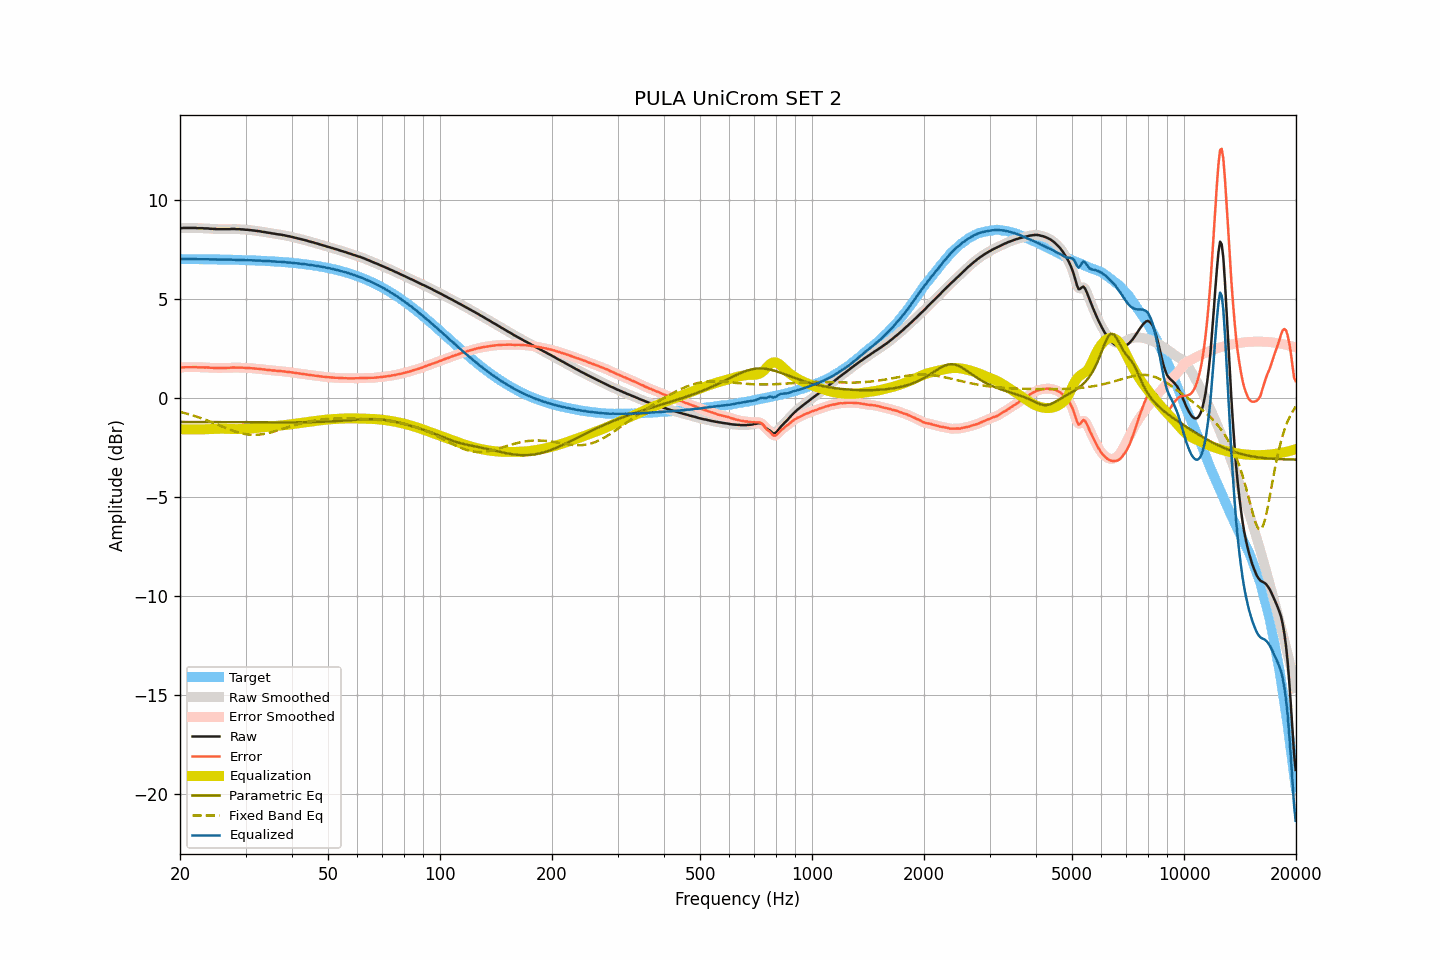

The table this chart was drawn from, first rows:
frequency, raw, smoothed, error, error_smoothed, equalization, parametric_eq, fixed_band_eq, equalized_raw, equalized_smoothed, target
20.00, 8.59, 8.59, 1.56, 1.56, -1.56, -1.19, -0.68, 7.03, 7.03, 7.03
20.20, 8.59, 8.59, 1.56, 1.56, -1.56, -1.19, -0.70, 7.03, 7.03, 7.03
20.40, 8.60, 8.60, 1.57, 1.57, -1.56, -1.19, -0.72, 7.04, 7.03, 7.03
20.61, 8.60, 8.60, 1.57, 1.57, -1.57, -1.20, -0.75, 7.03, 7.03, 7.03
20.81, 8.60, 8.60, 1.57, 1.57, -1.57, -1.20, -0.77, 7.03, 7.03, 7.03
21.02, 8.60, 8.60, 1.57, 1.57, -1.57, -1.20, -0.79, 7.03, 7.03, 7.03
21.23, 8.60, 8.60, 1.57, 1.57, -1.57, -1.20, -0.81, 7.03, 7.03, 7.03
21.44, 8.60, 8.60, 1.57, 1.57, -1.57, -1.20, -0.84, 7.03, 7.03, 7.03
21.66, 8.60, 8.60, 1.57, 1.57, -1.57, -1.20, -0.86, 7.03, 7.03, 7.03
21.87, 8.60, 8.60, 1.57, 1.57, -1.57, -1.20, -0.89, 7.03, 7.03, 7.03
22.09, 8.60, 8.60, 1.57, 1.57, -1.57, -1.20, -0.92, 7.03, 7.03, 7.03
22.31, 8.59, 8.59, 1.56, 1.57, -1.57, -1.20, -0.94, 7.02, 7.02, 7.03
22.54, 8.59, 8.59, 1.57, 1.57, -1.57, -1.20, -0.97, 7.02, 7.02, 7.02
22.76, 8.59, 8.59, 1.57, 1.57, -1.57, -1.20, -1.00, 7.02, 7.02, 7.02
22.99, 8.59, 8.59, 1.57, 1.56, -1.56, -1.20, -1.03, 7.03, 7.02, 7.02
23.22, 8.58, 8.59, 1.56, 1.56, -1.56, -1.20, -1.06, 7.02, 7.02, 7.02
23.45, 8.58, 8.58, 1.56, 1.56, -1.56, -1.20, -1.09, 7.02, 7.02, 7.02
23.69, 8.58, 8.58, 1.56, 1.56, -1.56, -1.20, -1.12, 7.03, 7.02, 7.02
23.92, 8.57, 8.57, 1.55, 1.55, -1.55, -1.20, -1.15, 7.02, 7.02, 7.02
24.16, 8.56, 8.56, 1.54, 1.55, -1.55, -1.20, -1.18, 7.01, 7.02, 7.02
24.40, 8.56, 8.56, 1.54, 1.54, -1.54, -1.20, -1.22, 7.02, 7.02, 7.02
24.65, 8.55, 8.55, 1.54, 1.54, -1.54, -1.20, -1.25, 7.01, 7.01, 7.02
24.89, 8.55, 8.55, 1.54, 1.53, -1.54, -1.20, -1.28, 7.02, 7.01, 7.01
25.14, 8.54, 8.54, 1.53, 1.53, -1.53, -1.20, -1.32, 7.01, 7.01, 7.01
25.39, 8.54, 8.54, 1.53, 1.53, -1.53, -1.20, -1.35, 7.01, 7.01, 7.01
25.65, 8.54, 8.54, 1.53, 1.53, -1.53, -1.20, -1.38, 7.01, 7.01, 7.01
25.91, 8.54, 8.54, 1.53, 1.53, -1.53, -1.21, -1.42, 7.01, 7.01, 7.01
26.16, 8.54, 8.54, 1.53, 1.53, -1.53, -1.21, -1.45, 7.01, 7.01, 7.01
26.43, 8.54, 8.54, 1.54, 1.54, -1.54, -1.21, -1.48, 7.00, 7.00, 7.00
26.69, 8.54, 8.54, 1.54, 1.54, -1.54, -1.21, -1.52, 7.00, 7.00, 7.00
26.96, 8.54, 8.54, 1.54, 1.54, -1.54, -1.21, -1.55, 7.00, 7.00, 7.00
27.23, 8.54, 8.54, 1.54, 1.54, -1.55, -1.21, -1.58, 7.00, 7.00, 7.00
27.50, 8.55, 8.55, 1.55, 1.55, -1.55, -1.21, -1.61, 7.00, 7.00, 7.00
27.77, 8.55, 8.55, 1.55, 1.55, -1.55, -1.21, -1.64, 7.00, 7.00, 7.00
28.05, 8.55, 8.55, 1.56, 1.55, -1.55, -1.21, -1.67, 7.00, 7.00, 6.99
28.33, 8.54, 8.54, 1.55, 1.55, -1.55, -1.21, -1.69, 6.99, 6.99, 6.99
28.62, 8.54, 8.54, 1.55, 1.55, -1.55, -1.21, -1.72, 6.99, 6.99, 6.99
28.90, 8.54, 8.54, 1.55, 1.55, -1.55, -1.21, -1.74, 6.99, 6.99, 6.99
29.19, 8.53, 8.53, 1.55, 1.55, -1.55, -1.21, -1.76, 6.98, 6.99, 6.98
29.48, 8.53, 8.53, 1.55, 1.54, -1.55, -1.21, -1.78, 6.99, 6.98, 6.98
29.78, 8.52, 8.52, 1.54, 1.54, -1.54, -1.21, -1.80, 6.98, 6.98, 6.98
30.08, 8.51, 8.52, 1.53, 1.54, -1.54, -1.21, -1.81, 6.97, 6.98, 6.98
30.38, 8.51, 8.51, 1.54, 1.53, -1.53, -1.21, -1.82, 6.98, 6.97, 6.97
30.68, 8.50, 8.50, 1.53, 1.53, -1.53, -1.21, -1.83, 6.97, 6.97, 6.97
30.99, 8.49, 8.49, 1.52, 1.52, -1.52, -1.21, -1.84, 6.97, 6.97, 6.97
31.30, 8.48, 8.48, 1.52, 1.52, -1.52, -1.21, -1.84, 6.96, 6.96, 6.97
31.61, 8.47, 8.47, 1.51, 1.51, -1.51, -1.21, -1.85, 6.96, 6.96, 6.96
31.93, 8.46, 8.46, 1.50, 1.50, -1.50, -1.21, -1.84, 6.96, 6.96, 6.96
32.24, 8.45, 8.45, 1.49, 1.50, -1.49, -1.21, -1.84, 6.96, 6.96, 6.96
32.57, 8.44, 8.44, 1.49, 1.49, -1.49, -1.21, -1.83, 6.95, 6.95, 6.95
32.89, 8.43, 8.43, 1.48, 1.48, -1.48, -1.21, -1.83, 6.95, 6.95, 6.95
33.22, 8.41, 8.41, 1.47, 1.47, -1.47, -1.22, -1.81, 6.94, 6.95, 6.95
33.55, 8.40, 8.40, 1.46, 1.46, -1.46, -1.22, -1.80, 6.94, 6.94, 6.94
33.89, 8.39, 8.39, 1.45, 1.45, -1.45, -1.22, -1.79, 6.94, 6.94, 6.94
34.23, 8.37, 8.38, 1.44, 1.44, -1.44, -1.22, -1.77, 6.93, 6.93, 6.93
34.57, 8.36, 8.36, 1.43, 1.43, -1.43, -1.22, -1.75, 6.93, 6.93, 6.93
34.92, 8.35, 8.35, 1.43, 1.42, -1.42, -1.22, -1.73, 6.93, 6.92, 6.92
35.27, 8.33, 8.34, 1.41, 1.42, -1.41, -1.22, -1.71, 6.92, 6.92, 6.92
35.62, 8.32, 8.32, 1.41, 1.41, -1.41, -1.22, -1.69, 6.91, 6.91, 6.91
35.97, 8.31, 8.31, 1.40, 1.40, -1.40, -1.22, -1.66, 6.91, 6.91, 6.91
... 635 more rows
